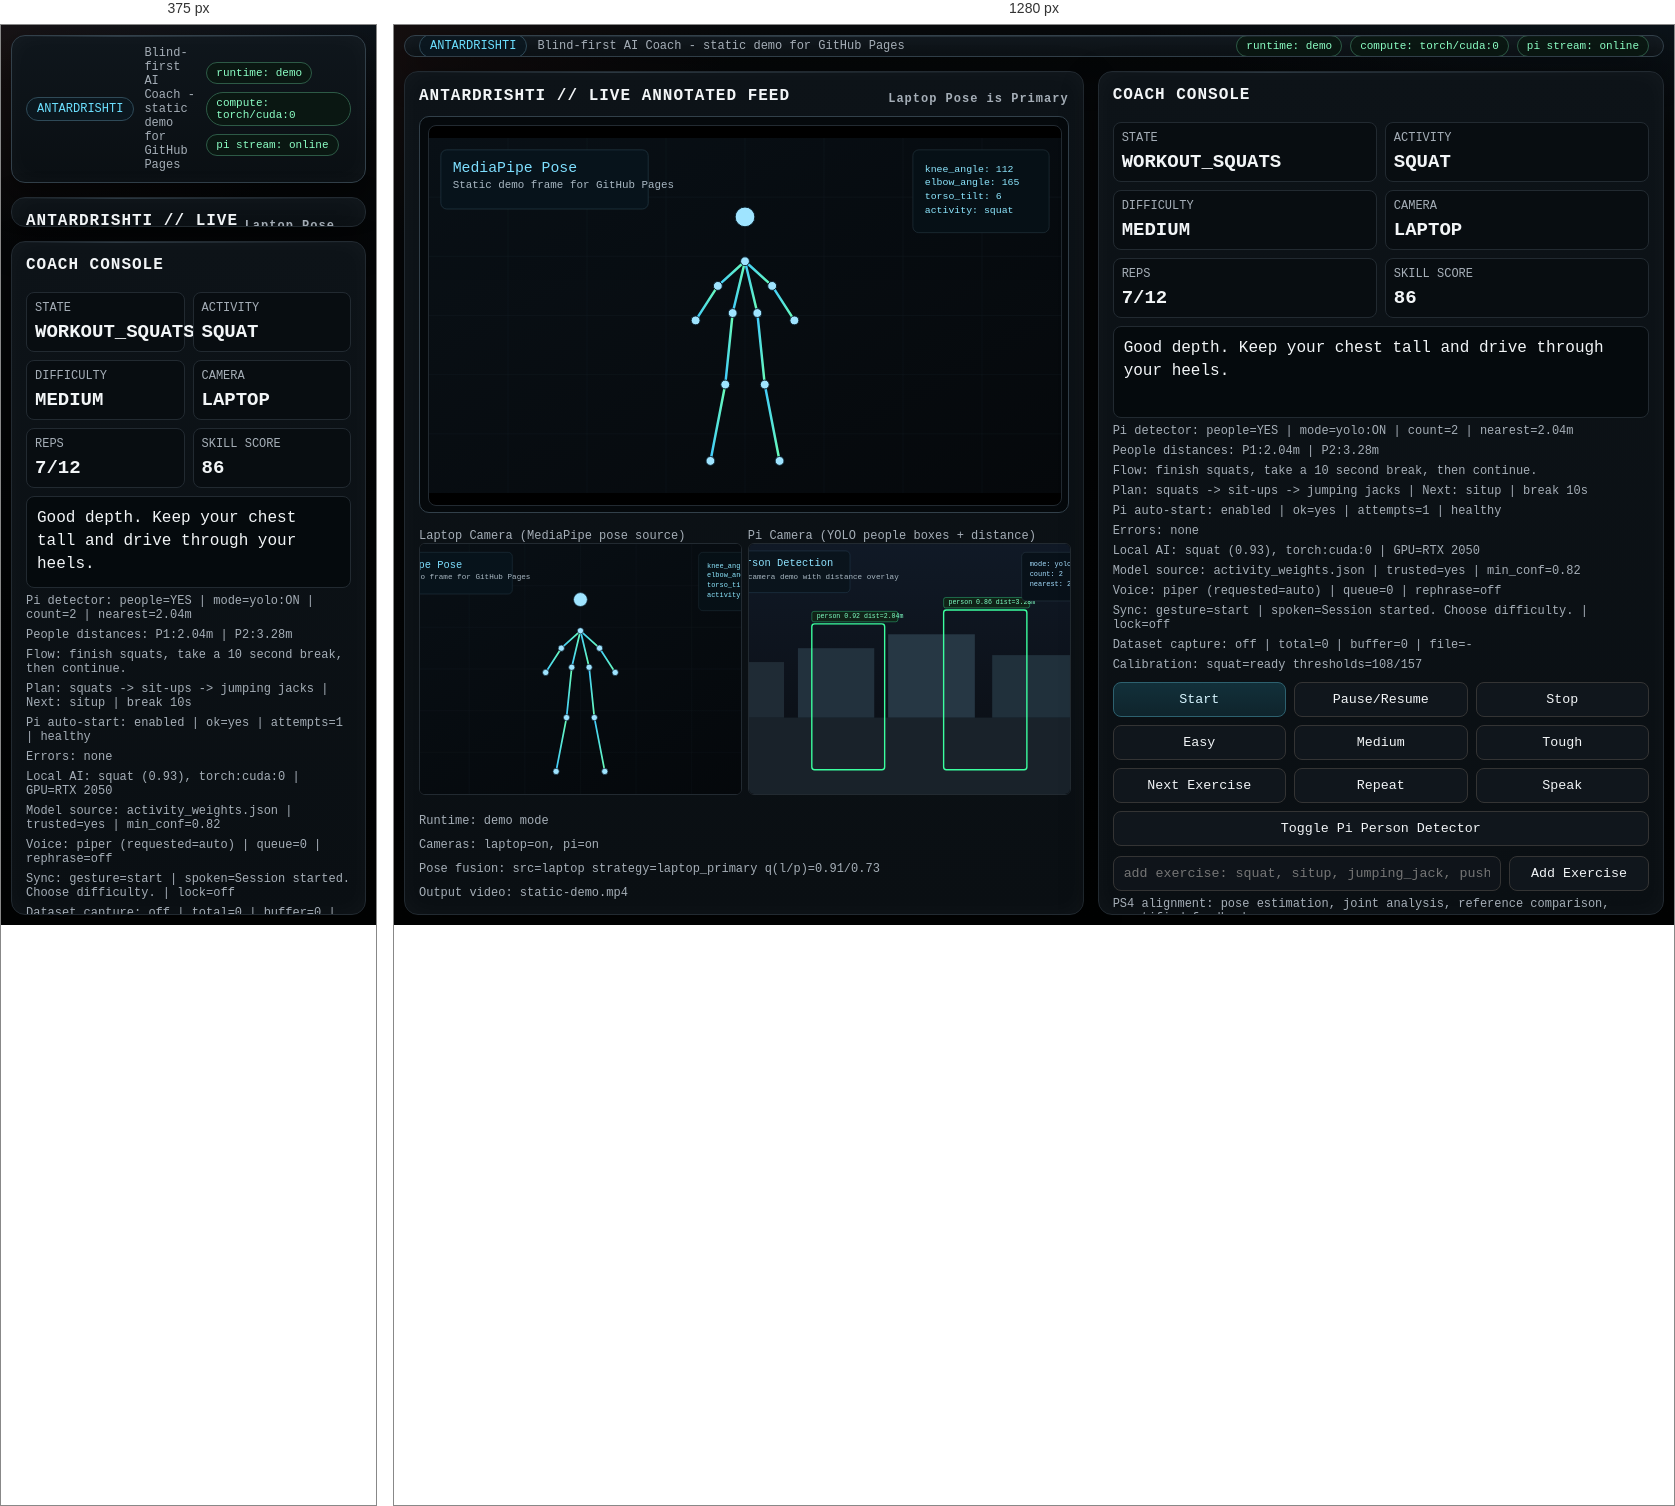
Rendered at 375 px and 1280 px, left to right.

<!-- file: index.html -->
<!doctype html>
<html lang="en">
<head>
  <meta charset="utf-8" />
  <meta name="viewport" content="width=device-width, initial-scale=1" />
  <title>ANTARDRISHTI Demo</title>
  <link rel="stylesheet" href="styles.css" />
</head>
<body>
  <div class="wrap">
    <header class="card hero">
      <div class="hero-left">
        <div class="hero-id">ANTARDRISHTI</div>
        <div class="hero-text">Blind-first AI Coach - static demo for GitHub Pages</div>
      </div>
      <div class="badge-row">
        <div class="badge ok" id="runtimeBadge">runtime: demo</div>
        <div class="badge ok" id="gpuBadge">compute: torch/cuda:0</div>
        <div class="badge ok" id="piBadge">pi stream: online</div>
      </div>
    </header>

    <section class="card panel">
      <div class="title">ANTARDRISHTI // LIVE ANNOTATED FEED <span class="muted">Laptop Pose is Primary</span></div>
      <div class="video-shell">
        <img class="video" src="assets/mediapipe-demo.svg" alt="Static MediaPipe demo feed" />
      </div>
      <div class="video-grid">
        <div>
          <div class="video-caption">Laptop Camera (MediaPipe pose source)</div>
          <img class="video-small" src="assets/mediapipe-demo.svg" alt="Static laptop MediaPipe frame" />
        </div>
        <div>
          <div class="video-caption">Pi Camera (YOLO people boxes + distance)</div>
          <img class="video-small" src="assets/yolo-demo.svg" alt="Static Pi YOLO frame" />
        </div>
      </div>
      <div class="mono-row">
        <div class="muted" id="runtimeStatus">Runtime: demo mode</div>
        <div class="muted" id="cameraStatus">Cameras: laptop=on, pi=on</div>
        <div class="muted" id="poseStatus">Pose fusion: src=laptop strategy=laptop_primary q(l/p)=0.91/0.73</div>
        <div class="muted" id="videoPath">Output video: static-demo.mp4</div>
      </div>
    </section>

    <section class="card panel">
      <div class="title">COACH CONSOLE</div>
      <div class="grid">
        <div class="metric"><div class="label">STATE</div><div class="value" id="state">WORKOUT_SQUATS</div></div>
        <div class="metric"><div class="label">ACTIVITY</div><div class="value" id="activity">SQUAT</div></div>
        <div class="metric"><div class="label">DIFFICULTY</div><div class="value" id="difficulty">MEDIUM</div></div>
        <div class="metric"><div class="label">CAMERA</div><div class="value" id="camera">LAPTOP</div></div>
        <div class="metric"><div class="label">REPS</div><div class="value" id="reps">7/12</div></div>
        <div class="metric"><div class="label">SKILL SCORE</div><div class="value" id="score">86</div></div>
      </div>

      <div class="feedback" id="feedback">Good depth. Keep your chest tall and drive through your heels.</div>
      <div class="muted" id="obstacleText">Pi detector: people=YES | mode=yolo:ON | count=2 | nearest=2.04m</div>
      <div class="muted" id="peopleText">People distances: P1:2.04m | P2:3.28m</div>
      <div class="muted" id="flowText">Flow: finish squats, take a 10 second break, then continue.</div>
      <div class="muted" id="planText">Plan: squats -> sit-ups -> jumping jacks | Next: situp | break 10s</div>
      <div class="muted" id="piControlText">Pi auto-start: enabled | ok=yes | attempts=1 | healthy</div>
      <div class="muted" id="errorDetailText">Errors: none</div>
      <div class="muted" id="aiText">Local AI: squat (0.93), torch:cuda:0 | GPU=RTX 2050</div>
      <div class="muted" id="modelText">Model source: activity_weights.json | trusted=yes | min_conf=0.82</div>
      <div class="muted" id="voiceText">Voice: piper (requested=auto) | queue=0 | rephrase=off</div>
      <div class="muted" id="syncText">Sync: gesture=start | spoken=Session started. Choose difficulty. | lock=off</div>
      <div class="muted" id="trainingText">Dataset capture: off | total=0 | buffer=0 | file=-</div>
      <div class="muted" id="calibText">Calibration: squat=ready thresholds=108/157</div>

      <div class="controls">
        <button class="primary" onclick="demoAction('Start')">Start</button>
        <button onclick="demoAction('Pause/Resume')">Pause/Resume</button>
        <button onclick="demoAction('Stop')">Stop</button>
        <button onclick="demoAction('Easy')">Easy</button>
        <button onclick="demoAction('Medium')">Medium</button>
        <button onclick="demoAction('Tough')">Tough</button>
        <button onclick="demoAction('Next Exercise')">Next Exercise</button>
        <button onclick="demoAction('Repeat')">Repeat</button>
        <button onclick="speakLine()">Speak</button>
        <button class="wide" onclick="demoAction('Toggle Pi Person Detector')">Toggle Pi Person Detector</button>
      </div>

      <div class="add-exercise">
        <input id="addExerciseInput" placeholder="add exercise: squat, situp, jumping_jack, pushup" />
        <button onclick="addExercise()">Add Exercise</button>
      </div>

      <div class="muted">PS4 alignment: pose estimation, joint analysis, reference comparison, quantified feedback.</div>
      <div class="demo-note" id="demoNotice">Demo mode: controls are visual only (no backend).</div>
    </section>
  </div>

  <script>
    let demoTimer = null;

    const demoFrames = [
      {
        state: 'WAIT_START_GESTURE',
        activity: 'IDLE',
        difficulty: '-',
        camera: 'LAPTOP',
        reps: '0/12',
        score: '0',
        feedback: 'Welcome to ANTARDRISHTI. Show one palm to start the guided workout.',
        flowText: 'Flow: waiting for one palm start gesture.',
        planText: 'Plan: squats -> sit-ups -> jumping jacks | Next: squats',
        obstacleText: 'Pi detector: people=NO | mode=yolo:ON | count=0 | nearest=n/a',
        peopleText: 'People: none',
        syncText: 'Sync: gesture=- | spoken=Welcome to ANTARDRISHTI. | lock=on',
        aiText: 'Local AI: idle (0.97), torch:cuda:0 | GPU=RTX 2050',
        runtimeStatus: 'Runtime: demo timeline 1/10'
      },
      {
        state: 'WAIT_DIFFICULTY',
        activity: 'IDLE',
        difficulty: '-',
        camera: 'LAPTOP',
        reps: '0/12',
        score: '18',
        feedback: 'Great. Now show 1, 2, or 3 fingers to pick difficulty.',
        flowText: 'Flow: awaiting difficulty selection.',
        planText: 'Plan: squats -> sit-ups -> jumping jacks | Next: squats',
        obstacleText: 'Pi detector: people=NO | mode=yolo:ON | count=0 | nearest=n/a',
        peopleText: 'People: none',
        syncText: 'Sync: gesture=start | spoken=Choose difficulty. | lock=on',
        aiText: 'Local AI: standing (0.81), torch:cuda:0 | GPU=RTX 2050',
        runtimeStatus: 'Runtime: demo timeline 2/10'
      },
      {
        state: 'READY',
        activity: 'STANDING',
        difficulty: 'MEDIUM',
        camera: 'LAPTOP',
        reps: '0/12',
        score: '42',
        feedback: 'Medium selected. Start squats when you are ready.',
        flowText: 'Flow: workout starting in 3...2...1.',
        planText: 'Plan: squats -> sit-ups -> jumping jacks | Next: squats',
        obstacleText: 'Pi detector: people=NO | mode=yolo:ON | count=0 | nearest=n/a',
        peopleText: 'People: none',
        syncText: 'Sync: gesture=difficulty_medium | spoken=Medium selected. | lock=off',
        aiText: 'Local AI: standing (0.89), torch:cuda:0 | GPU=RTX 2050',
        runtimeStatus: 'Runtime: demo timeline 3/10'
      },
      {
        state: 'WORKOUT_SQUATS',
        activity: 'SQUAT',
        difficulty: 'MEDIUM',
        camera: 'LAPTOP',
        reps: '2/12',
        score: '74',
        feedback: 'Nice form. Keep your chest up and knees tracking forward.',
        flowText: 'Flow: continue controlled squat reps.',
        planText: 'Plan: squats -> sit-ups -> jumping jacks | Next: squats',
        obstacleText: 'Pi detector: people=YES | mode=yolo:ON | count=1 | nearest=3.84m',
        peopleText: 'People distances: P1:3.84m',
        syncText: 'Sync: gesture=- | spoken=Nice form. Keep going. | lock=off',
        aiText: 'Local AI: squat (0.90), torch:cuda:0 | GPU=RTX 2050',
        runtimeStatus: 'Runtime: demo timeline 4/10'
      },
      {
        state: 'WORKOUT_SQUATS',
        activity: 'SQUAT',
        difficulty: 'MEDIUM',
        camera: 'LAPTOP',
        reps: '5/12',
        score: '81',
        feedback: 'Halfway there. Breathe out as you stand up.',
        flowText: 'Flow: squat set in progress.',
        planText: 'Plan: squats -> sit-ups -> jumping jacks | Next: squats',
        obstacleText: 'Pi detector: people=YES | mode=yolo:ON | count=2 | nearest=2.61m',
        peopleText: 'People distances: P1:2.61m | P2:3.12m',
        syncText: 'Sync: gesture=- | spoken=Halfway there. | lock=off',
        aiText: 'Local AI: squat (0.93), torch:cuda:0 | GPU=RTX 2050',
        runtimeStatus: 'Runtime: demo timeline 5/10'
      },
      {
        state: 'WORKOUT_SQUATS',
        activity: 'SQUAT',
        difficulty: 'MEDIUM',
        camera: 'LAPTOP',
        reps: '9/12',
        score: '86',
        feedback: 'Excellent depth. Three reps left.',
        flowText: 'Flow: push through the final squat reps.',
        planText: 'Plan: squats -> sit-ups -> jumping jacks | Next: squats',
        obstacleText: 'Pi detector: people=YES | mode=yolo:ON | count=2 | nearest=2.11m',
        peopleText: 'People distances: P1:2.11m | P2:3.03m',
        syncText: 'Sync: gesture=- | spoken=Three reps left. | lock=off',
        aiText: 'Local AI: squat (0.95), torch:cuda:0 | GPU=RTX 2050',
        runtimeStatus: 'Runtime: demo timeline 6/10'
      },
      {
        state: 'BREAK',
        activity: 'IDLE',
        difficulty: 'MEDIUM',
        camera: 'LAPTOP',
        reps: '12/12',
        score: '88',
        feedback: 'Squats complete. Take a 10 second break and prepare for sit-ups.',
        flowText: 'Flow: break active, 10 seconds remaining.',
        planText: 'Plan: squats -> sit-ups -> jumping jacks | Next: sit-up | break 10s',
        obstacleText: 'Pi detector: people=NO | mode=yolo:ON | count=0 | nearest=n/a',
        peopleText: 'People: none',
        syncText: 'Sync: gesture=next | spoken=Take a short break. | lock=on',
        aiText: 'Local AI: transition (0.80), torch:cuda:0 | GPU=RTX 2050',
        runtimeStatus: 'Runtime: demo timeline 7/10'
      },
      {
        state: 'WORKOUT_SITUPS',
        activity: 'SITUP',
        difficulty: 'MEDIUM',
        camera: 'LAPTOP',
        reps: '3/10',
        score: '90',
        feedback: 'Sit-up phase started. Keep your neck relaxed and core engaged.',
        flowText: 'Flow: sit-up set in progress.',
        planText: 'Plan: squats -> sit-ups -> jumping jacks | Next: sit-up',
        obstacleText: 'Pi detector: people=YES | mode=yolo:ON | count=1 | nearest=2.88m',
        peopleText: 'People distances: P1:2.88m',
        syncText: 'Sync: gesture=start | spoken=Sit-ups started. | lock=off',
        aiText: 'Local AI: situp (0.87), torch:cuda:0 | GPU=RTX 2050',
        runtimeStatus: 'Runtime: demo timeline 8/10'
      },
      {
        state: 'WORKOUT_SITUPS',
        activity: 'SITUP',
        difficulty: 'MEDIUM',
        camera: 'LAPTOP',
        reps: '8/10',
        score: '92',
        feedback: 'Strong rhythm. Two reps left on sit-ups.',
        flowText: 'Flow: finishing sit-up set.',
        planText: 'Plan: squats -> sit-ups -> jumping jacks | Next: jumping jack',
        obstacleText: 'Pi detector: people=YES | mode=yolo:ON | count=2 | nearest=2.34m',
        peopleText: 'People distances: P1:2.34m | P2:3.09m',
        syncText: 'Sync: gesture=- | spoken=Two reps left. | lock=off',
        aiText: 'Local AI: situp (0.91), torch:cuda:0 | GPU=RTX 2050',
        runtimeStatus: 'Runtime: demo timeline 9/10'
      },
      {
        state: 'WORKOUT_JUMPING_JACKS',
        activity: 'JUMPING_JACK',
        difficulty: 'MEDIUM',
        camera: 'PI',
        reps: '2/15',
        score: '94',
        feedback: 'Great transition. Start jumping jacks with full arm extension.',
        flowText: 'Flow: jumping jacks in progress.',
        planText: 'Plan: squats -> sit-ups -> jumping jacks | Next: complete session',
        obstacleText: 'Pi detector: people=YES | mode=yolo:ON | count=1 | nearest=2.04m',
        peopleText: 'People distances: P1:2.04m',
        syncText: 'Sync: gesture=next | spoken=Jumping jacks started. | lock=off',
        aiText: 'Local AI: jumping_jack (0.89), torch:cuda:0 | GPU=RTX 2050',
        runtimeStatus: 'Runtime: demo timeline 10/10'
      }
    ];

    function updateNotice(text) {
      const now = new Date();
      const stamp = now.toLocaleTimeString();
      document.getElementById('demoNotice').textContent = 'Demo mode - ' + text + ' at ' + stamp + ' (no backend action).';
    }

    function setText(id, value) {
      const node = document.getElementById(id);
      if (node && typeof value === 'string') {
        node.textContent = value;
      }
    }

    function applyFrame(frame) {
      setText('state', frame.state);
      setText('activity', frame.activity);
      setText('difficulty', frame.difficulty);
      setText('camera', frame.camera);
      setText('reps', frame.reps);
      setText('score', frame.score);
      setText('feedback', frame.feedback);
      setText('flowText', frame.flowText);
      setText('planText', frame.planText);
      setText('obstacleText', frame.obstacleText);
      setText('peopleText', frame.peopleText);
      setText('syncText', frame.syncText);
      setText('aiText', frame.aiText);
      setText('runtimeStatus', frame.runtimeStatus);
    }

    function runTenSecondDemo() {
      if (demoTimer) {
        clearInterval(demoTimer);
      }

      let index = 0;
      applyFrame(demoFrames[0]);
      updateNotice('10-second coach timeline started');

      demoTimer = setInterval(() => {
        index += 1;
        if (index >= demoFrames.length) {
          clearInterval(demoTimer);
          demoTimer = null;
          updateNotice('10-second coach timeline complete');
          return;
        }
        applyFrame(demoFrames[index]);
      }, 1000);
    }

    function demoAction(action) {
      if (action === 'Start') {
        runTenSecondDemo();
        return;
      }
      updateNotice(action + ' clicked');
    }

    function speakLine() {
      const text = prompt('Coach line to speak (demo only):');
      if (!text) {
        return;
      }
      updateNotice('Speak requested: "' + text + '"');
    }

    function addExercise() {
      const input = document.getElementById('addExerciseInput');
      const value = String(input.value || '').trim();
      if (!value) {
        updateNotice('Please type an exercise name first');
        return;
      }
      updateNotice('Add Exercise requested: "' + value + '"');
      input.value = '';
    }

    window.addEventListener('load', runTenSecondDemo);
  </script>
</body>
</html>


/* @media block from styles.css */
@media (max-width: 980px) {
  body {
    overflow: auto;
  }

  .wrap {
    grid-template-columns: 1fr;
  }

  .controls {
    grid-template-columns: repeat(2, minmax(0, 1fr));
  }

  button.wide {
    grid-column: span 2;
  }

  .panel {
    height: auto;
  }

  .add-exercise {
    grid-template-columns: 1fr;
  }
}